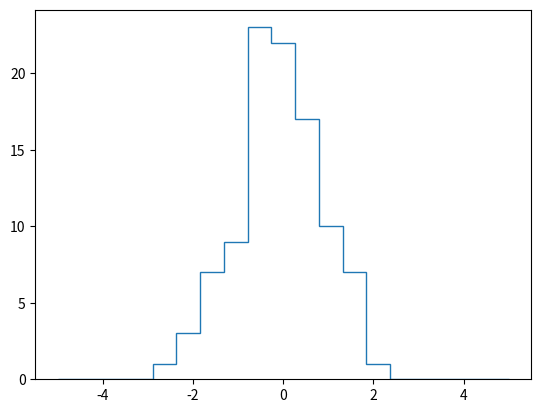

This chart was generated by the following Python code:
# fancy indexing

# %%

import numpy as np
import matplotlib.pyplot as plt

# %%

x = np.arange(10)
print(x)
print(x[-1])
print(x[:-1])
print(x[::-1])
print(x[::2])
print(x[1::2])

# %%

# the shape of the result reflects the shape
# of the index arrays rather than the shape
# of the array being indexed

x = np.arange(10)
y = np.array([[1, 2], [2, 3]])

print(x[y])

# %%

x = np.arange(10)
y = [0, 1, 2, 3, 9]
print(x)
x[y] += 1
print(x)

# %%

np.random.seed(42)
x = np.random.randn(100)
bins = np.linspace(-5, 5, 20)

plt.hist(x, bins, histtype='step')